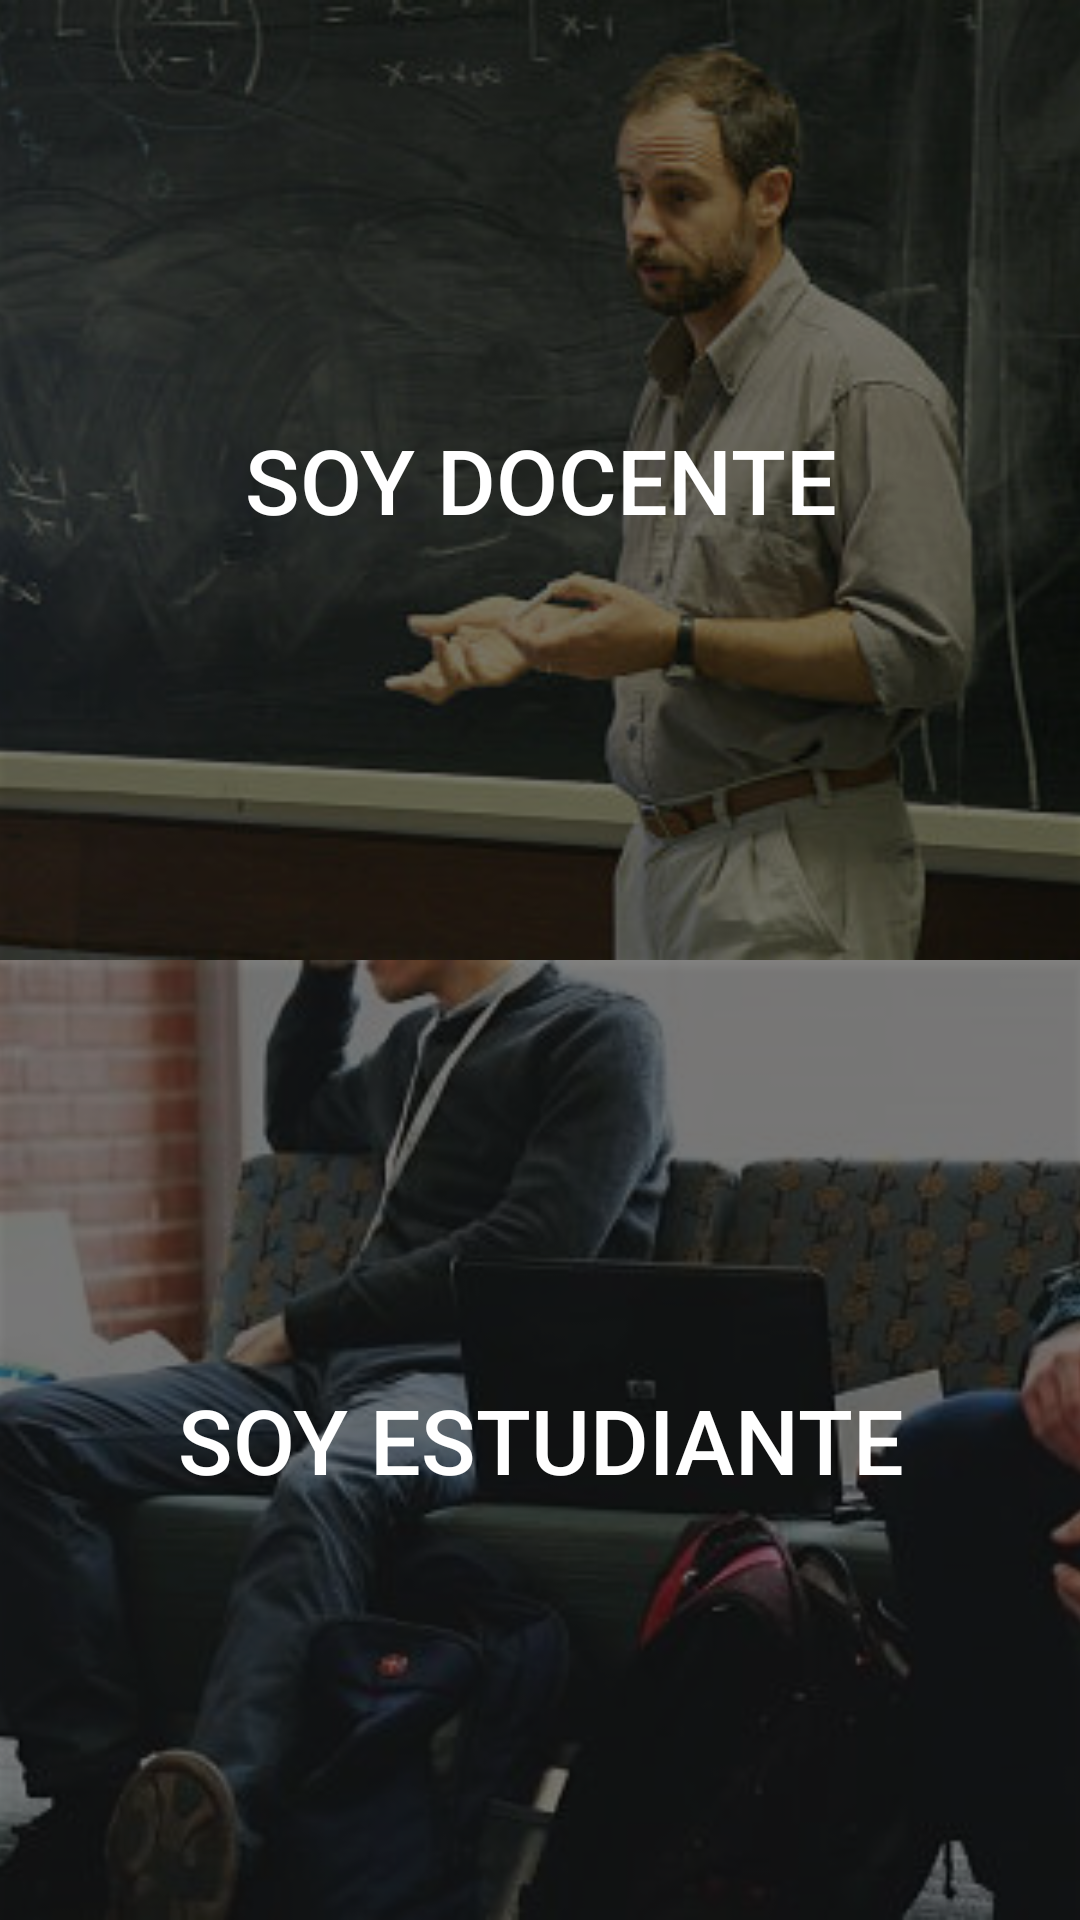

Reconstruct the res/layout file that produces this screen, plus the resources it refers to.
<!-- AndroidManifest.xml: application theme AppTheme -->
<!-- res/layout/activity_decision.xml -->
<?xml version="1.0" encoding="utf-8"?>
<LinearLayout xmlns:android="http://schemas.android.com/apk/res/android"
    xmlns:app="http://schemas.android.com/apk/res-auto"
    xmlns:tools="http://schemas.android.com/tools"
    android:layout_width="match_parent"
    android:layout_height="match_parent"
    android:orientation="vertical"
    tools:context="com.alvarez.cristian.contador.rooming.DecisionActivity">


    <RelativeLayout
        android:layout_width="match_parent"
        android:layout_height="match_parent"
        android:layout_weight="0.5">

        <ImageView
            android:id="@+id/imgDocente"
            android:layout_width="match_parent"
            android:layout_height="match_parent"
            android:layout_centerHorizontal="true"
            android:layout_centerVertical="true"
            android:src="@drawable/docente"
            android:contentDescription="@string/descripcion_img_fondo"
            android:scaleType="centerCrop" />

        <Button
            android:id="@+id/btn_soy_docente"
            android:layout_width="match_parent"
            android:layout_height="match_parent"
            android:layout_alignParentLeft="true"
            android:layout_alignParentStart="true"
            android:layout_alignParentTop="true"
            android:background="@drawable/btn_semitransparente"
            android:onClick="soyDocenteClick"
            android:text="@string/soy_docente"
            android:textColor="@color/blanco"
            android:textSize="30sp" />

    </RelativeLayout>

    <RelativeLayout
        android:layout_width="match_parent"
        android:layout_height="match_parent"
        android:layout_weight="0.5">

        <ImageView
            android:id="@+id/imgAlumno"
            android:layout_width="match_parent"
            android:layout_height="match_parent"
            android:layout_centerHorizontal="true"
            android:src="@drawable/estudiantes"
            android:layout_centerVertical="true"
            android:contentDescription="@string/descripcion_img_fondo"
            android:scaleType="centerCrop" />

        <Button
            android:id="@+id/btn_soy_estudiante"
            android:layout_width="match_parent"
            android:layout_height="match_parent"
            android:layout_alignParentTop="true"
            android:layout_centerHorizontal="true"
            android:background="@drawable/btn_semitransparente"
            android:onClick="soyEstudianteClick"
            android:text="@string/soy_estudiante"
            android:textColor="@color/blanco"
            android:textSize="30sp" />

    </RelativeLayout>
</LinearLayout>
<!-- resources referenced by this layout -->
<resources>
  <color name="blanco">#fff</color>
  <!-- drawable btn_semitransparente (drawable) -->
  <?xml version="1.0" encoding="utf-8"?>
  <selector xmlns:android="http://schemas.android.com/apk/res/android">
      <item
          android:drawable="@color/negro_semitrasnparente2"
          android:state_pressed="true"/>
  
      
      <item
          android:drawable="@color/negro_semitrasnparente"/>
  
  </selector>
  <!-- drawable docente: jpg bitmap (drawable, 33205 bytes) -->
  <!-- drawable estudiantes: jpg bitmap (drawable, 19529 bytes) -->
  <string name="descripcion_img_fondo">imagen de fondo</string>
  <string name="soy_docente">SOY DOCENTE</string>
  <string name="soy_estudiante">SOY ESTUDIANTE</string>
  <style name="AppTheme" parent="Theme.AppCompat.Light.NoActionBar">
          
          <item name="colorPrimary">@color/colorPrimary</item>
          <item name="colorPrimaryDark">@color/colorPrimaryDark</item>
          <item name="colorAccent">@color/colorAccent</item>
      </style>
  <color name="negro_semitrasnparente2">#9b050505</color>
  <color name="negro_semitrasnparente">#7d050505</color>
  <color name="colorPrimary">#3F51B5</color>
  <color name="colorPrimaryDark">#303F9F</color>
  <color name="colorAccent">#FF4081</color>
</resources>
